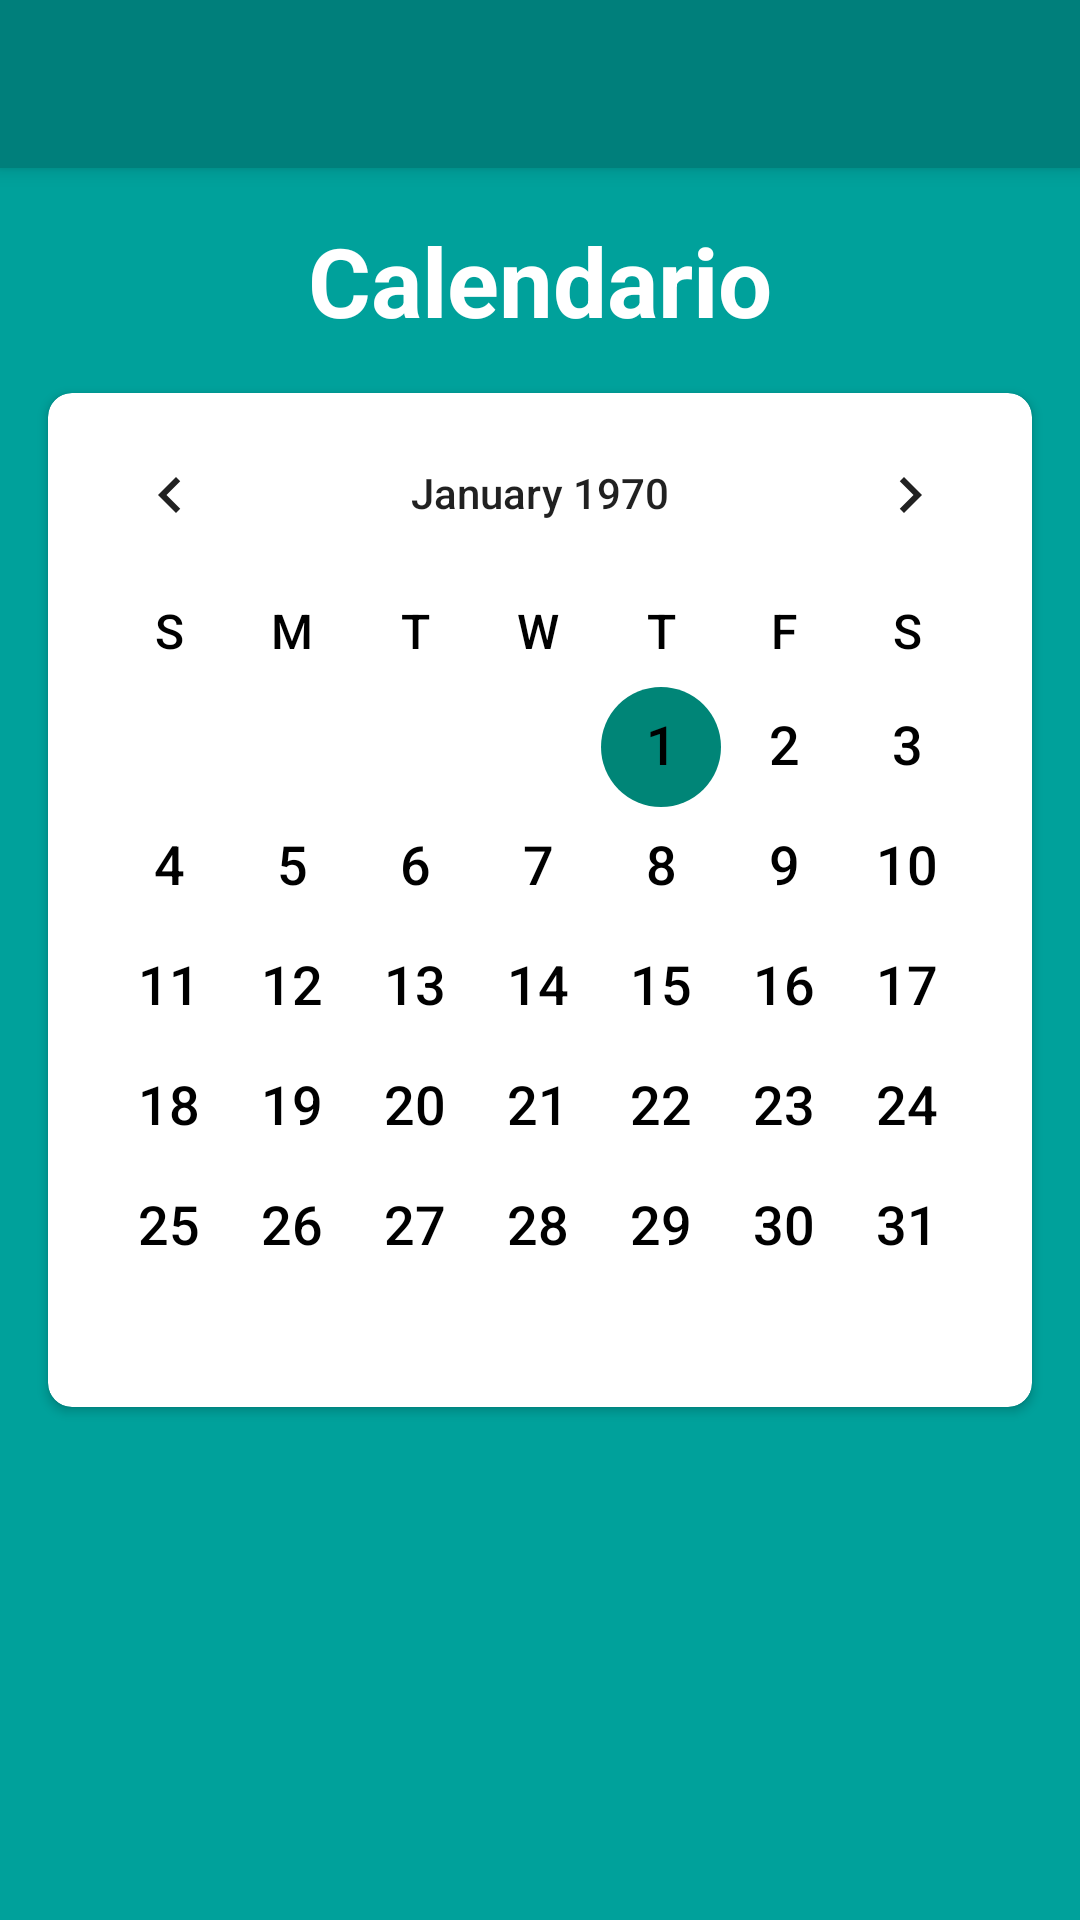

Layout XML and referenced resources for this Android screen:
<!-- AndroidManifest.xml: application theme Theme.AppCompat.Light.NoActionBar -->
<!-- res/layout/activity_calendar.xml -->
<androidx.constraintlayout.widget.ConstraintLayout
    xmlns:android="http://schemas.android.com/apk/res/android"
    xmlns:app="http://schemas.android.com/apk/res-auto"
    xmlns:tools="http://schemas.android.com/tools"
    android:layout_width="match_parent"
    android:layout_height="match_parent"
    android:background="@color/colorPrimary"
    tools:context="com.galeca.evacapture.CalendarActivity">

    <androidx.appcompat.widget.Toolbar
        android:id="@+id/toolbar"
        android:layout_width="0dp"
        android:layout_height="wrap_content"
        android:background="@color/colorPrimaryDark"
        android:elevation="4dp"
        app:layout_constraintTop_toTopOf="parent"
        app:layout_constraintStart_toStartOf="parent"
        app:layout_constraintEnd_toEndOf="parent">

        <ImageButton
            android:id="@+id/button_back"
            android:layout_width="48dp"
            android:layout_height="48dp"
            android:background="?attr/selectableItemBackgroundBorderless"
            android:src="@drawable/ic_back"
            android:contentDescription="@string/back_description"
            android:layout_gravity="start" />
    </androidx.appcompat.widget.Toolbar>

    <TextView
        android:id="@+id/text_calendar_title"
        android:layout_width="wrap_content"
        android:layout_height="wrap_content"
        android:text="@string/calendar_title"
        android:textSize="32sp"
        android:textStyle="bold"
        android:textColor="@color/textColorPrimary"
        app:layout_constraintTop_toBottomOf="@id/toolbar"
        app:layout_constraintStart_toStartOf="parent"
        app:layout_constraintEnd_toEndOf="parent"
        android:layout_marginTop="16dp" />

    <androidx.cardview.widget.CardView
        android:layout_width="match_parent"
        android:layout_height="wrap_content"
        android:layout_margin="16dp"
        android:elevation="4dp"
        android:background="@color/colorPrimaryDark"
        app:cardCornerRadius="8dp"
        app:layout_constraintTop_toBottomOf="@id/text_calendar_title"
        app:layout_constraintStart_toStartOf="parent"
        app:layout_constraintEnd_toEndOf="parent">

    <CalendarView
        android:id="@+id/calendar_view"
        android:layout_width="match_parent"
        android:layout_height="wrap_content"
        android:dateTextAppearance="@style/CalendarDateText"
        android:weekDayTextAppearance="@style/CalendarWeekDayText"/>
</androidx.cardview.widget.CardView>

    </androidx.constraintlayout.widget.ConstraintLayout>
<!-- resources referenced by this layout -->
<resources>
  <color name="colorPrimary">#00A19B</color>
  <color name="colorPrimaryDark">#007f7b</color>
  <color name="textColorPrimary">#FFFFFF</color>
  <string name="back_description">Volver</string>
  <string name="calendar_title">Calendario</string>
  <style name="CalendarDateText">
          <item name="android:textSize">18sp</item>
          <item name="android:textColor">#000000</item>
          <item name="android:textStyle">bold</item>
      </style>
  <style name="CalendarWeekDayText">
          <item name="android:textSize">16sp</item>
          <item name="android:textColor">#000000</item>
          <item name="android:textStyle">bold</item>
      </style>
</resources>
